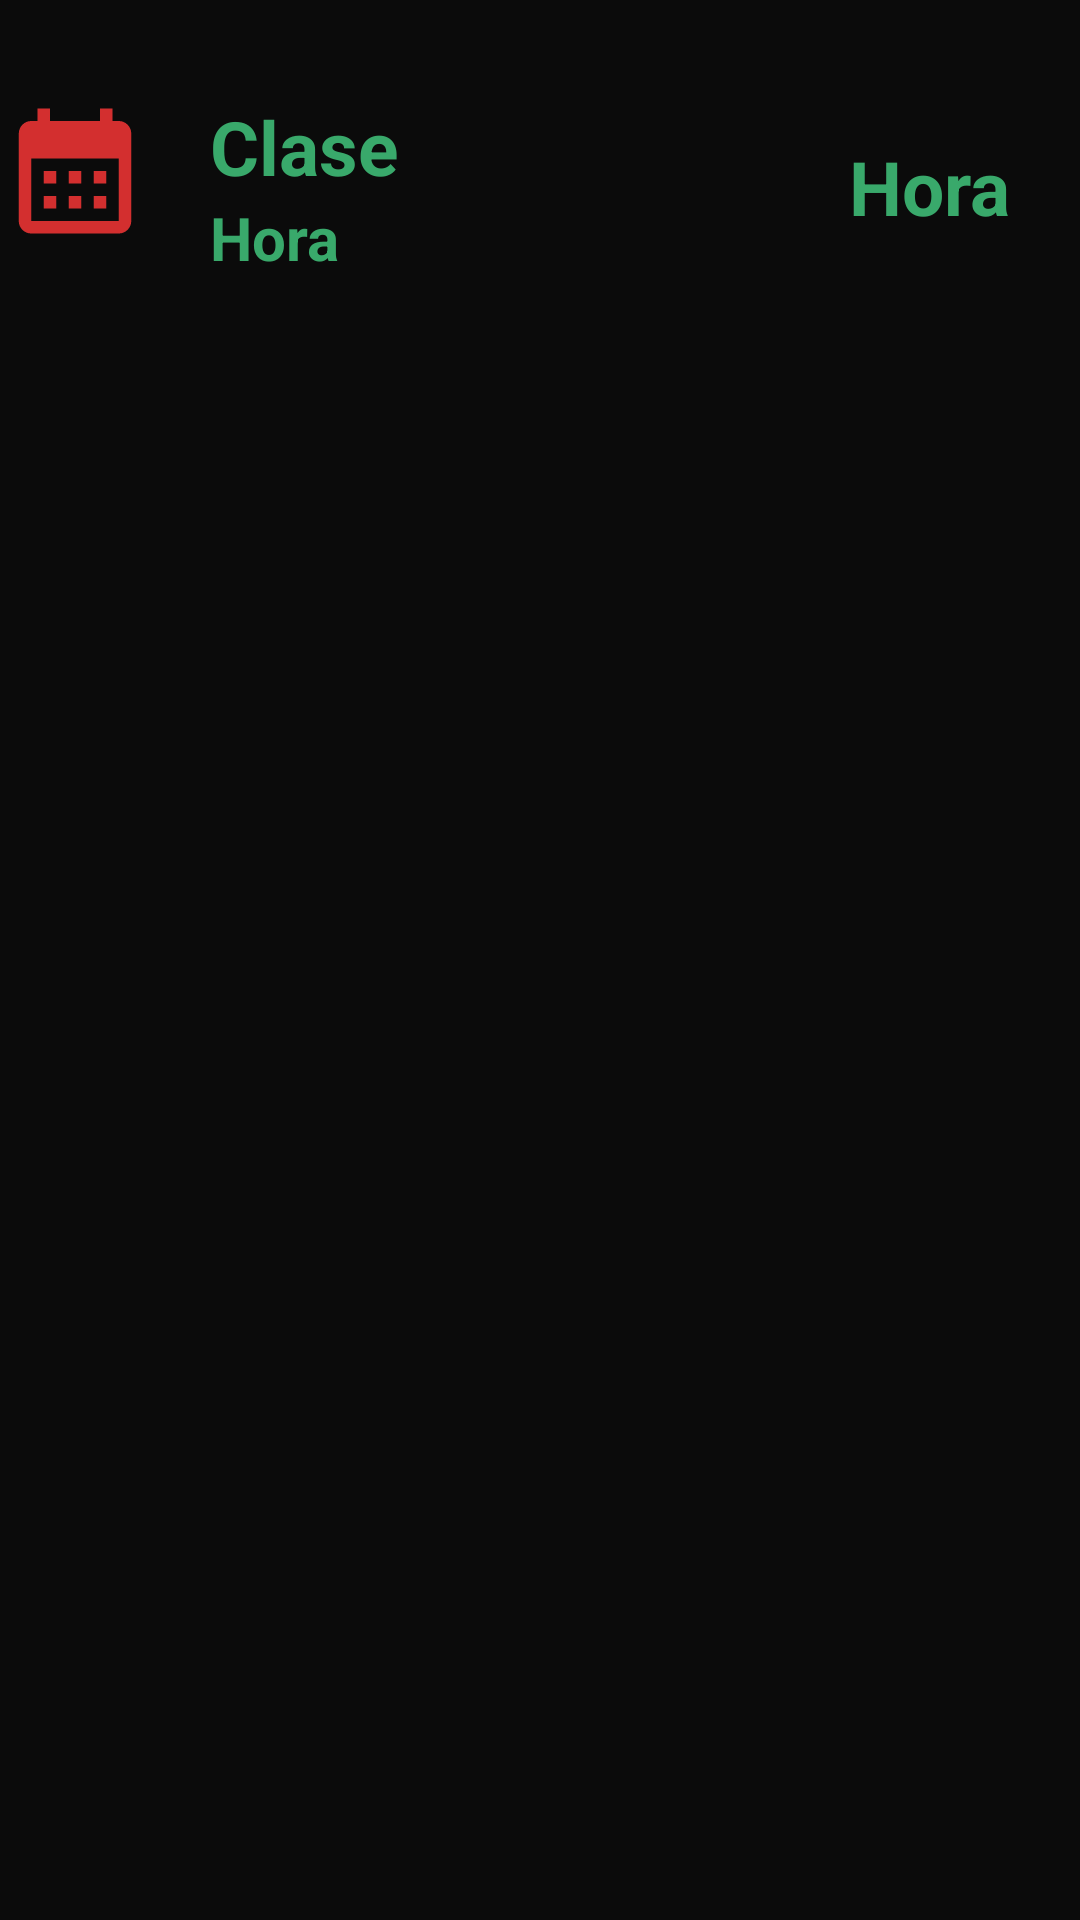

Write the Android layout XML for this screen, with the resource values it uses.
<!-- AndroidManifest.xml: application theme Theme.AppGYM -->
<!-- res/layout/dialog_mis_reservas.xml -->
<?xml version="1.0" encoding="utf-8"?>
<androidx.constraintlayout.widget.ConstraintLayout
    xmlns:android="http://schemas.android.com/apk/res/android"
    android:layout_width="match_parent"
    android:layout_height="match_parent"
    android:background="@color/app_background">

    <LinearLayout
        android:layout_width="match_parent"
        android:layout_height="match_parent"
        android:orientation="vertical">





        <LinearLayout
            android:id="@+id/contenedor_reservas"
            android:layout_width="match_parent"
            android:layout_height="wrap_content"
            android:orientation="vertical"
            android:padding="16dp"/>

<LinearLayout
    android:layout_width="match_parent"
    android:layout_height="wrap_content">
        <LinearLayout
            android:layout_width="wrap_content"
            android:layout_height="wrap_content">
        <ImageView
            android:layout_width="wrap_content"
            android:layout_height="wrap_content"
            android:src="@drawable/ic_clases"/>
        </LinearLayout>
        <View
            android:layout_width="20dp"
            android:layout_height="0dp"/>
        <LinearLayout
            android:layout_width="wrap_content"
            android:layout_height="wrap_content"
            android:orientation="vertical">
            <TextView
                android:layout_width="wrap_content"
                android:layout_height="wrap_content"
                android:text="Clase"
                android:textSize="25sp"
                android:textStyle="bold"
                android:textColor="@color/verde_activo"/>
            <TextView
                android:layout_width="wrap_content"
                android:layout_height="wrap_content"
                android:text="Hora"
                android:textStyle="bold"
                android:textSize="20sp"
                android:textColor="@color/verde_activo"/>
        </LinearLayout>
    <View
        android:layout_width="150dp"
        android:layout_height="0dp"/>
    <LinearLayout
        android:layout_width="wrap_content"
        android:layout_height="wrap_content"
        android:layout_gravity="center">
        <TextView
            android:layout_width="wrap_content"
            android:layout_height="wrap_content"
            android:text="Hora"
            android:textColor="@color/verde_activo"
            android:textSize="25sp"
            android:textStyle="bold"/>

    </LinearLayout>
</LinearLayout>
    </LinearLayout>

</androidx.constraintlayout.widget.ConstraintLayout>
<!-- resources referenced by this layout -->
<resources>
  <color name="app_background">#0B0B0B</color>
  <color name="verde_activo">#39A96B</color>
  <!-- drawable ic_clases (drawable) -->
  <vector xmlns:android="http://schemas.android.com/apk/res/android" android:height="50dp" android:tint="#D32F2F" android:viewportHeight="24" android:viewportWidth="24" android:width="50dp">
        
      <path android:fillColor="@android:color/white" android:pathData="M19,4h-1V2h-2v2H8V2H6v2H5C3.89,4 3.01,4.9 3.01,6L3,20c0,1.1 0.89,2 2,2h14c1.1,0 2,-0.9 2,-2V6C21,4.9 20.1,4 19,4zM19,20H5V10h14V20zM9,14H7v-2h2V14zM13,14h-2v-2h2V14zM17,14h-2v-2h2V14zM9,18H7v-2h2V18zM13,18h-2v-2h2V18zM17,18h-2v-2h2V18z"/>
      
  </vector>
  <style name="Theme.AppGYM" parent="Base.Theme.AppGYM" />
  <style name="Base.Theme.AppGYM" parent="Theme.Material3.DayNight.NoActionBar">
          
          
      </style>
</resources>
